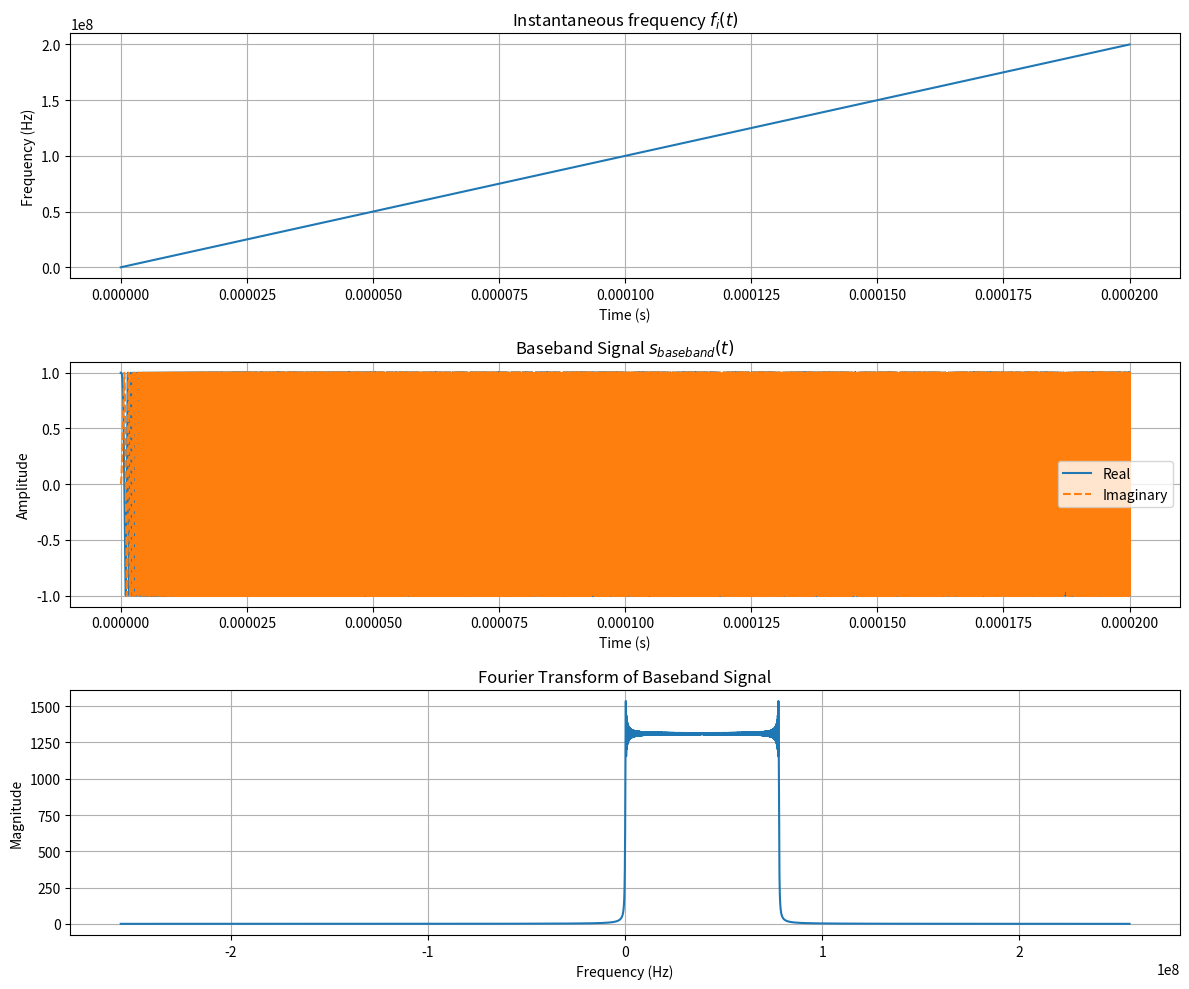

The matplotlib source for this figure:
"""
ELEC-H311 - Joint Communications and Radar simulation project
[redacted]
[redacted]
"""

import numpy as np
import matplotlib.pyplot as plt
import scipy.fft as sft

"""
    Step 1: FMCW signal
"""

# Parameters
T_chirp_duration = 2e-4  # chirp duration: 0.1 ms to 0.4 ms
Number_of_samples = 2**18  # 2**18 samples
B_freq_range = 200e6  # 200 MHz
f_c = 24e9  # Carrier frequency 24 GHz
F_sampling_freq = 512e6  # 512 MHz
Beta_slope = B_freq_range / T_chirp_duration  # B = Beta*T

# Time vector
t = np.linspace(0, T_chirp_duration, Number_of_samples, endpoint=True)


# Instantaneous frequency
def f_i(t):
    return Beta_slope * t


# Instantaneous phase
def phi_i(t):
    return np.pi * Beta_slope * (t**2)


# Baseband signal
def s_baseband(t):
    return np.exp(1j * phi_i(t))


# Calculate instantaneous frequency and baseband signal
freq_instantaneous = f_i(t)
signal_baseband = s_baseband(t)

# Fourier Transform
fft_signal = sft.fft(signal_baseband)
fft_freq = sft.fftfreq(Number_of_samples, d=1 / F_sampling_freq)
fft_shifted = sft.fftshift(fft_signal)
fft_freq_shifted = sft.fftshift(fft_freq)

def main():
    # Plotting
    plt.figure(figsize=(12, 10))

    # Instantaneous frequency plot
    plt.subplot(3, 1, 1)
    plt.plot(t, freq_instantaneous)
    plt.grid()
    plt.title("Instantaneous frequency $f_i(t)$")
    plt.xlabel("Time (s)")
    plt.ylabel("Frequency (Hz)")

    # Baseband signal plot
    plt.subplot(3, 1, 2)
    plt.plot(t, signal_baseband.real, label="Real")
    plt.plot(t, signal_baseband.imag, label="Imaginary", linestyle="--")
    plt.grid()
    plt.title("Baseband Signal $s_{baseband}(t)$")
    plt.xlabel("Time (s)")
    plt.ylabel("Amplitude")
    plt.legend()

    # FFT plot
    plt.subplot(3, 1, 3)
    plt.plot(fft_freq_shifted, np.abs(fft_shifted))
    plt.grid()
    plt.title("Fourier Transform of Baseband Signal")
    plt.xlabel("Frequency (Hz)")
    plt.ylabel("Magnitude")

    plt.tight_layout()
    plt.show()

    # Bandwidth calculation
    Bandwidth = 2 * B_freq_range + 2 * (1 / T_chirp_duration) #! correct ?????????????????????????????????????
    print(f"Bandwidth of the signal: {Bandwidth} Hz")

    # TODO: in report, discuss effect of chirp duration on bandwidth: the more T, the more we have to sweep the frequency (so the more bandwidth we need?)

    ## pas besoin!
    ## Bandwidth as a function of chirp duration
    #chirp_durations = np.linspace(1e-4, 4e-4, 100, endpoint=True)
    #bandwidths = 2 * B_freq_range + 2 * (1 / chirp_durations) # Carlson's Rule #! PAS BON should be the inverse, bandwith increases with chirp duration
    #plt.figure()
    #plt.plot(chirp_durations, bandwidths)
    #plt.grid()
    #plt.title("Bandwidth depending on the chirp duration (between 0.1ms and 0.4ms)")
    #plt.xlabel("Chirp duration (s)")
    #plt.ylabel("Bandwidth (Hz)")
    #plt.show()

if __name__ == "__main__":
    main()
